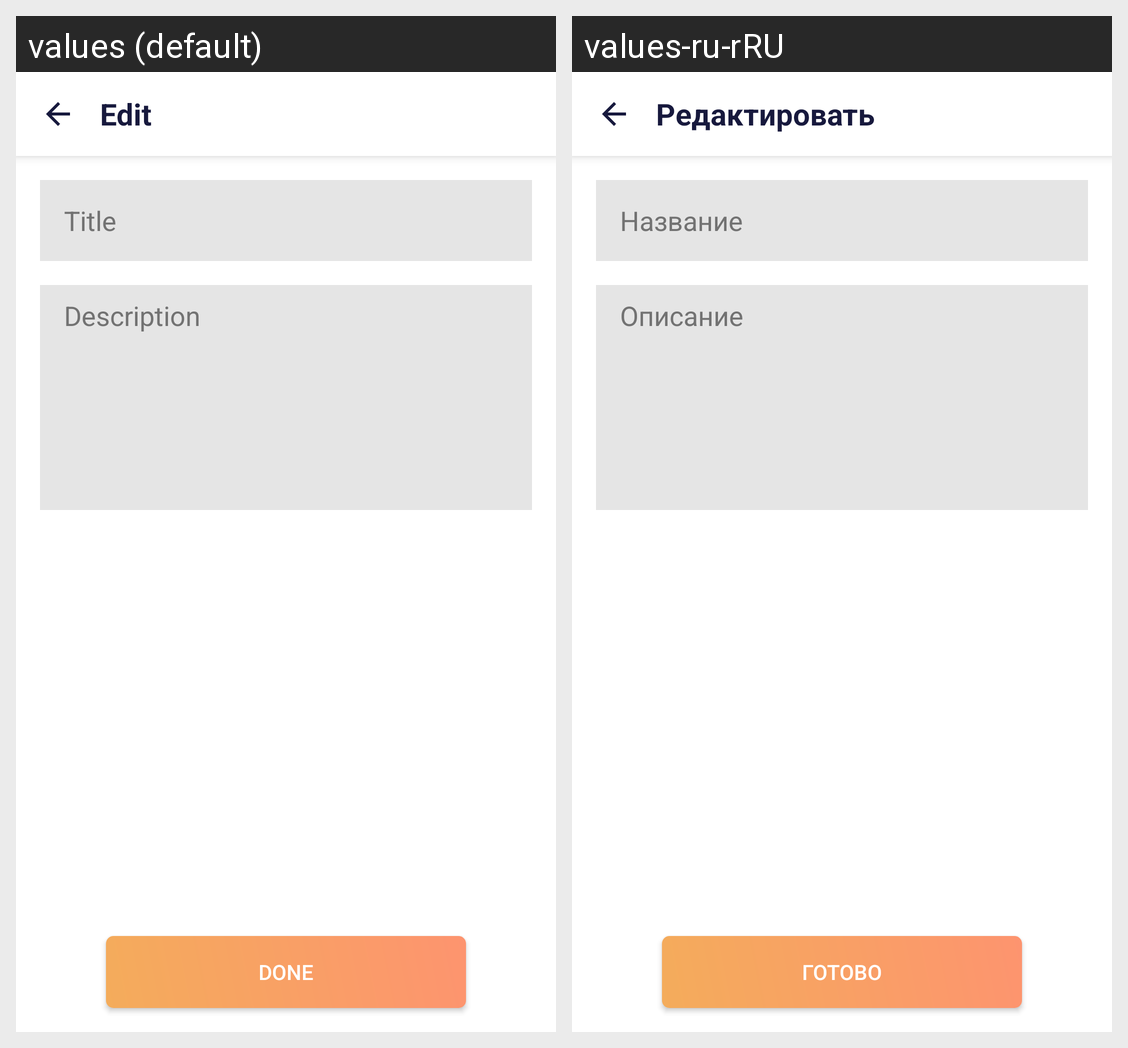

The same Android screen rendered under two of its app's locales, left to right. List the strings drawn on it with the default value and each locale's translation.
Android screen res/layout/activity_edit.xml rendered under 2 locales, left to right: values (default), values-ru-rRU. Device: Nexus 5 (rendered at 1080×1920; each locale shown at half size, 540×960, under a caption strip naming it); theme AppTheme.
Strings drawn on this screen, with the default value and each locale's value (text and hints the layout hard-codes, and strings that could not be matched under every locale, appear in the picture but are not listed):

edit
  values: Edit
  values-ru-rRU: Редактировать

title
  values: Title
  values-ru-rRU: Название

description
  values: Description
  values-ru-rRU: Описание

done
  values: Done
  values-ru-rRU: Готово
